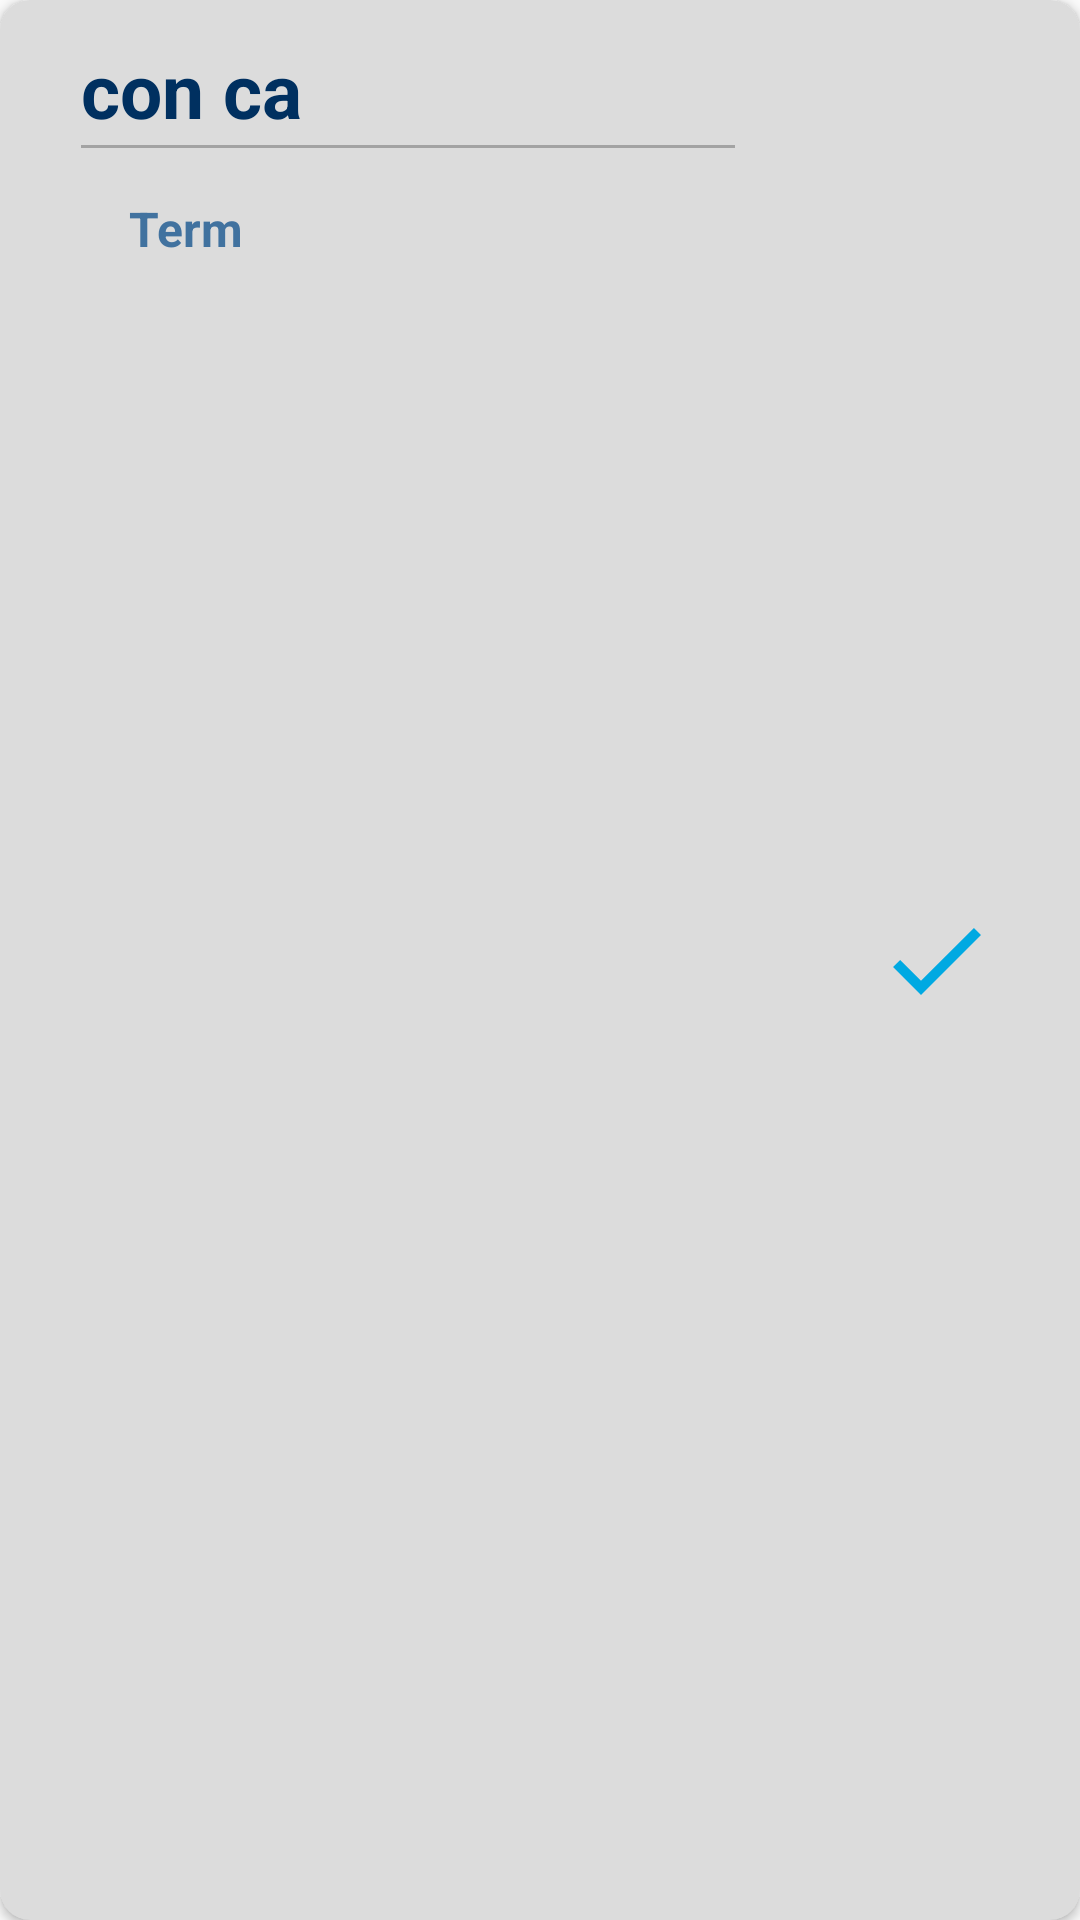

Here is an Android app screen rendered from its layout file. Give the layout XML and the strings, colors and styles it references.
<!-- AndroidManifest.xml: application theme Theme.Final -->
<!-- res/layout/topic_item_folder.xml -->
<?xml version="1.0" encoding="utf-8"?>
<androidx.cardview.widget.CardView xmlns:android="http://schemas.android.com/apk/res/android"
    android:layout_width="match_parent"
    android:layout_height="wrap_content"
    xmlns:app="http://schemas.android.com/apk/res-auto"
    xmlns:card_view="http://schemas.android.com/tools"
    android:orientation="vertical"
    android:padding="10dp"
    android:layout_marginLeft="20dp"
    android:layout_marginRight="20dp"
    app:cardCornerRadius="10dp"
    android:id="@+id/topic_card_folder"
    android:backgroundTint="@color/better_gray"
    android:layout_marginTop="18dp">

    <LinearLayout
        android:id="@+id/topic_linear_folder"
        android:layout_width="match_parent"
        android:layout_height="match_parent"
        android:weightSum="10">
        <LinearLayout

            android:layout_width="0dp"
            android:layout_height="100dp"
            android:orientation="vertical"
            android:layout_weight="7"
            android:padding="3dp">
            <EditText
                android:gravity="top"
                android:textStyle="bold"
                android:id="@+id/topic_name_item_folder"
                android:textSize="25sp"
                android:enabled="false"
                android:layout_marginLeft="20dp"
                android:text="con ca"
                android:textColor="@color/navy_blue"
                android:layout_width="match_parent"
                android:layout_height="0dp"
                android:layout_weight="1.5"
                />
            <TextView
                android:id="@+id/term_count_folder"
                android:textColor="@color/midnight_blue"
                android:layout_width="wrap_content"
                android:layout_height="wrap_content"
                android:layout_marginTop="8dp"
                android:layout_marginBottom="10dp"
                android:layout_marginLeft="40dp"
                android:textStyle="bold"
                android:textSize="16sp"
                android:text="@string/term"
                />
        </LinearLayout>
        <LinearLayout
            android:layout_width="0dp"
            android:layout_weight="3"
            android:layout_height="match_parent">
            <ImageView
                android:id="@+id/check_folder"
                android:layout_width="wrap_content"
                android:layout_height="wrap_content"
                android:layout_gravity="center"
                android:src="@drawable/baseline_check_24"
                android:layout_marginLeft="40dp"/>

        </LinearLayout>
    </LinearLayout>

</androidx.cardview.widget.CardView>
<!-- resources referenced by this layout -->
<resources>
  <color name="better_gray">#DCDCDC</color>
  <color name="midnight_blue">#41729F</color>
  <color name="navy_blue">#003060</color>
  <!-- drawable baseline_check_24 (drawable) -->
  <vector android:height="40dp" android:tint="#00A9E2"
      android:viewportHeight="24" android:viewportWidth="24"
      android:width="40dp" xmlns:android="http://schemas.android.com/apk/res/android">
      <path android:fillColor="@android:color/white" android:pathData="M9,16.17L4.83,12l-1.42,1.41L9,19 21,7l-1.41,-1.41z"/>
  </vector>
  <string name="term">Term</string>
  <style name="Theme.Final" parent="Base.Theme.Final" />
  <style name="Base.Theme.Final" parent="Theme.MaterialComponents.DayNight.NoActionBar.Bridge">
          
          
          <item name="colorPrimary">@color/midnight_blue</item>
          <item name="colorPrimaryVariant">@color/navy_blue</item>
      </style>
</resources>
